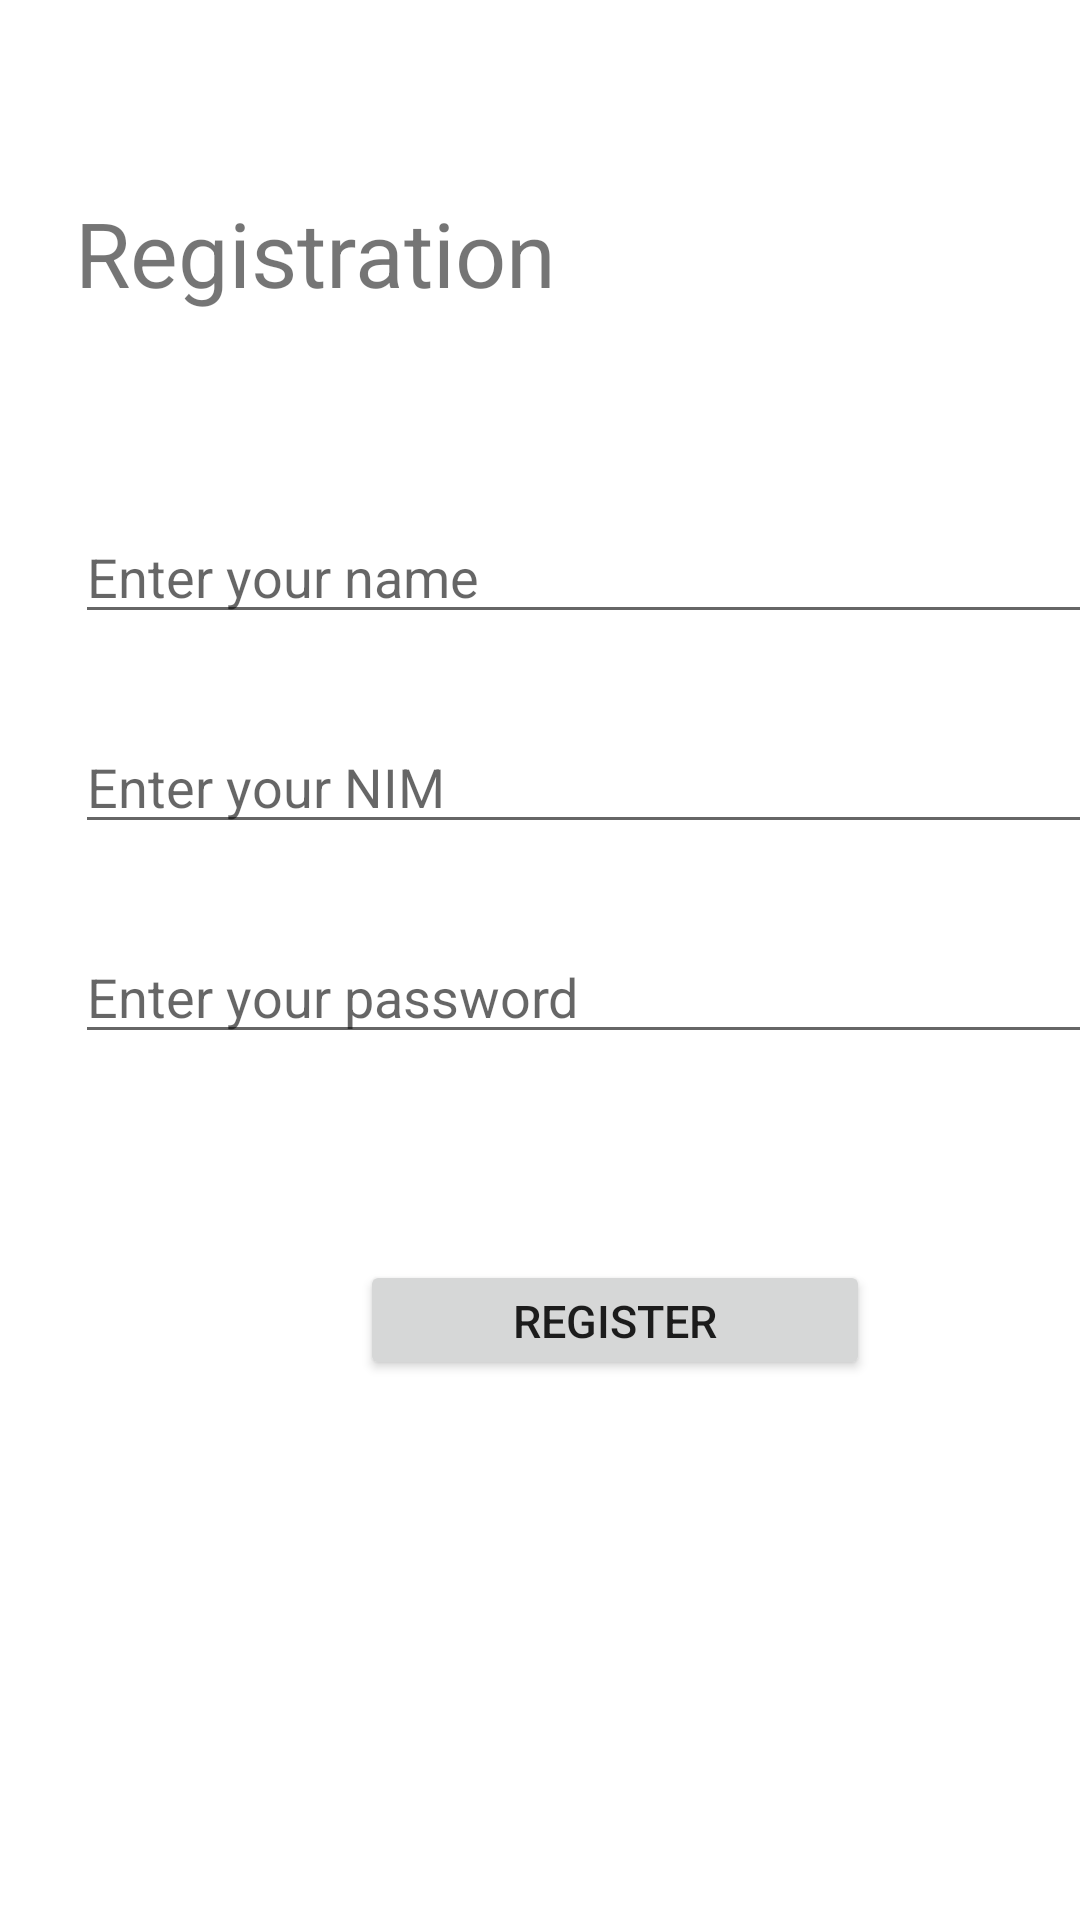

Here is an Android app screen rendered from its layout file. Give the layout XML and the strings, colors and styles it references.
<!-- AndroidManifest.xml: application theme Theme.TugasLoginRegister -->
<!-- res/layout/activity_register.xml -->
<?xml version="1.0" encoding="utf-8"?>
<RelativeLayout xmlns:android="http://schemas.android.com/apk/res/android"
    xmlns:app="http://schemas.android.com/apk/res-auto"
    xmlns:tools="http://schemas.android.com/tools"
    android:layout_width="match_parent"
    android:layout_height="match_parent"
    tools:context=".Register">

    <LinearLayout
        android:layout_width="wrap_content"
        android:layout_height="wrap_content">
        <TextView
            android:id="@+id/txtv_heading"
            android:layout_width="wrap_content"
            android:layout_height="wrap_content"
            android:layout_marginLeft="25dp"
            android:text="Registration"
            android:textSize="30dp"
            android:layout_marginTop="64dp"
            />
    </LinearLayout>

    <LinearLayout
        android:layout_width="wrap_content"
        android:layout_height="wrap_content">
        <EditText
            android:inputType="text"
            android:id="@+id/edt_name"
            android:layout_width="357dp"
            android:layout_height="wrap_content"
            android:layout_marginLeft="25dp"
            android:layout_marginTop="170dp"
            android:hint="Enter your name"
            app:layout_constraintTop_toBottomOf="@id/txtv_name"
            />
    </LinearLayout>

    <LinearLayout
        android:layout_width="wrap_content"
        android:layout_height="wrap_content">
        <EditText
            android:id="@+id/edt_nim"
            android:layout_width="356dp"
            android:layout_height="wrap_content"
            android:layout_marginLeft="25dp"
            android:layout_marginTop="240dp"
            android:hint="Enter your NIM"
            app:layout_constraintTop_toBottomOf="@id/txtv_nim" />
    </LinearLayout>

    <LinearLayout
        android:layout_width="wrap_content"
        android:layout_height="wrap_content">
        <EditText
            android:id="@+id/edt_password"
            android:layout_width="357dp"
            android:layout_height="wrap_content"
            android:layout_marginLeft="25dp"
            android:layout_marginTop="310dp"
            android:hint="Enter your password"
            android:inputType="textPassword"
            app:layout_constraintTop_toBottomOf="@+id/txv_password" />
    </LinearLayout>


    <LinearLayout
        android:layout_width="wrap_content"
        android:layout_height="wrap_content">
        <Button
            android:layout_width="170dp"
            android:layout_height="40dp"
            android:textSize="15dp"
            android:text="Register"
            android:layout_marginTop="420dp"
            android:layout_marginLeft="120dp"
            android:gravity="center"
            android:id="@+id/btn_register"
            />
    </LinearLayout>

</RelativeLayout>
<!-- resources referenced by this layout -->
<resources>
  <style name="Theme.TugasLoginRegister" parent="Theme.MaterialComponents.DayNight.DarkActionBar">
          
          <item name="colorPrimary">@color/purple_500</item>
          <item name="colorPrimaryVariant">@color/purple_700</item>
          <item name="colorOnPrimary">@color/white</item>
          
          <item name="colorSecondary">@color/teal_200</item>
          <item name="colorSecondaryVariant">@color/teal_700</item>
          <item name="colorOnSecondary">@color/black</item>
          
          <item name="android:statusBarColor">?attr/colorPrimaryVariant</item>
          
      </style>
  <!-- not gathered from this repository: default colours our renderer supplied (Android Studio template values) -->
  <color name="purple_500">#FF6200EE</color>
  <color name="purple_700">#FF3700B3</color>
  <color name="teal_200">#FF03DAC5</color>
  <color name="teal_700">#FF018786</color>
  <color name="black">#FF000000</color>
  <color name="white">#FFFFFFFF</color>
</resources>
